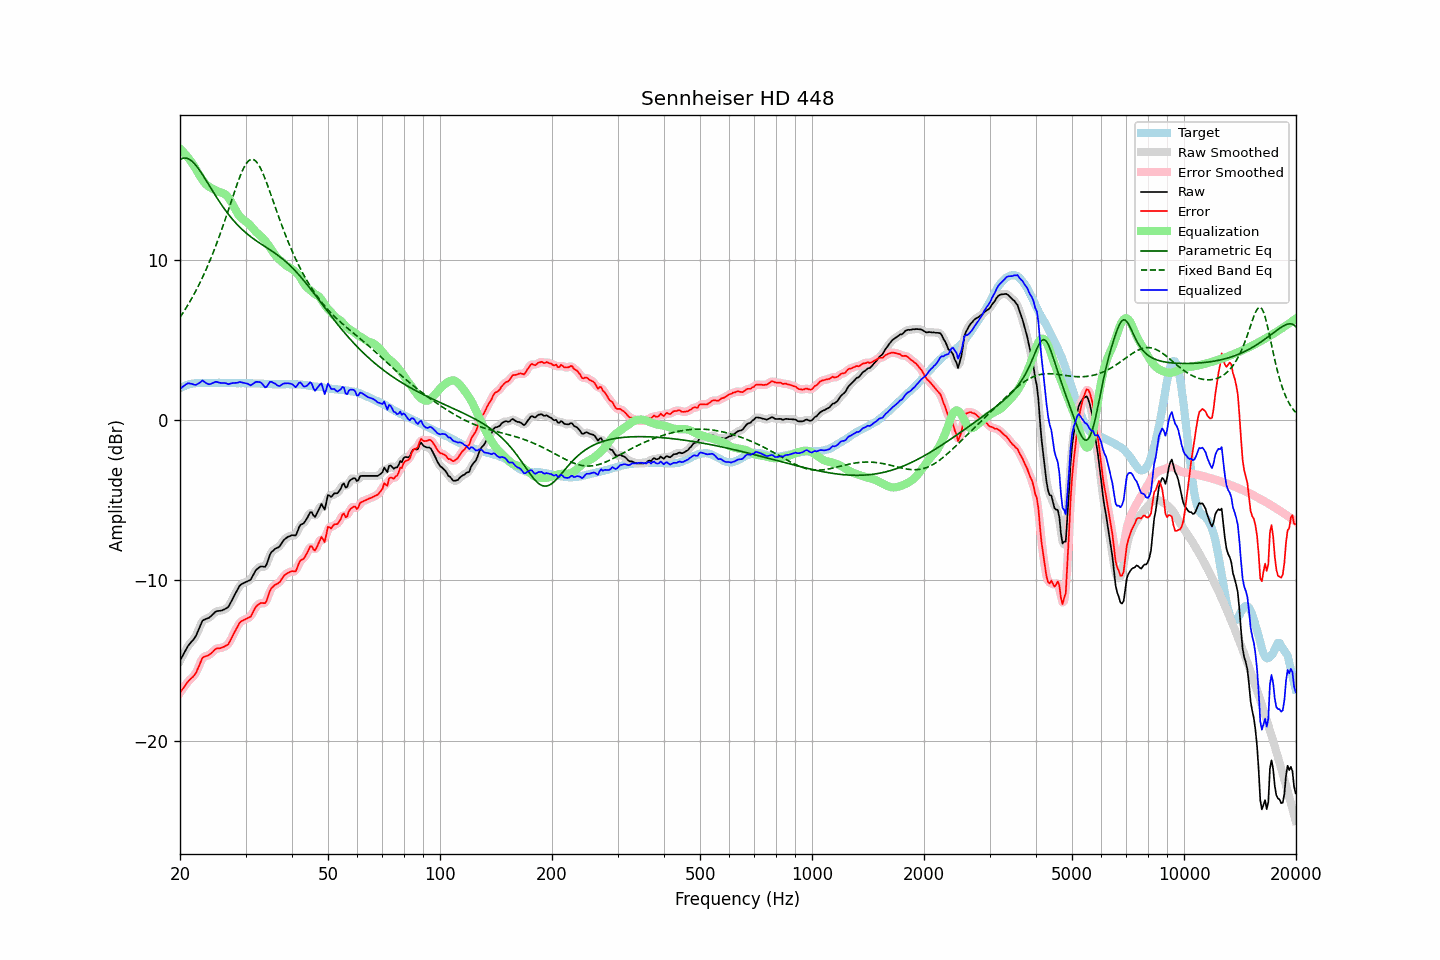

Data behind this chart, as committed beside it:
frequency, raw, error, smoothed, error_smoothed, equalization, parametric_eq, fixed_band_eq, equalized_raw, equalized_smoothed, target
20.00, -15.01, -17.01, -15.01, -17.02, 16.94, 16.26, 6.42, 1.93, 1.93, 2.00
20.20, -14.82, -16.87, -14.81, -16.87, 16.85, 16.32, 6.57, 2.03, 2.03, 2.05
20.40, -14.64, -16.74, -14.63, -16.73, 16.74, 16.35, 6.72, 2.11, 2.12, 2.11
20.61, -14.45, -16.58, -14.44, -16.59, 16.64, 16.36, 6.88, 2.19, 2.19, 2.13
20.81, -14.27, -16.45, -14.26, -16.45, 16.52, 16.35, 7.04, 2.25, 2.25, 2.19
21.02, -14.09, -16.31, -14.10, -16.32, 16.39, 16.32, 7.20, 2.31, 2.29, 2.22
21.23, -13.97, -16.21, -13.96, -16.21, 16.26, 16.27, 7.37, 2.30, 2.30, 2.24
21.44, -13.85, -16.11, -13.85, -16.12, 16.12, 16.20, 7.55, 2.28, 2.27, 2.26
21.66, -13.74, -16.02, -13.74, -16.02, 15.98, 16.11, 7.73, 2.24, 2.24, 2.28
21.87, -13.61, -15.91, -13.60, -15.90, 15.82, 16.01, 7.91, 2.21, 2.22, 2.30
22.09, -13.44, -15.76, -13.43, -15.74, 15.65, 15.89, 8.10, 2.21, 2.22, 2.31
22.31, -13.21, -15.54, -13.22, -15.54, 15.48, 15.76, 8.30, 2.26, 2.26, 2.32
22.54, -12.98, -15.31, -12.97, -15.29, 15.30, 15.63, 8.50, 2.32, 2.34, 2.32
22.76, -12.75, -15.07, -12.74, -15.06, 15.14, 15.48, 8.70, 2.40, 2.41, 2.32
22.99, -12.51, -14.82, -12.56, -14.88, 14.99, 15.33, 8.91, 2.48, 2.43, 2.31
23.22, -12.46, -14.77, -12.45, -14.77, 14.86, 15.17, 9.13, 2.40, 2.41, 2.31
23.45, -12.42, -14.73, -12.40, -14.72, 14.75, 15.01, 9.35, 2.33, 2.34, 2.31
23.69, -12.38, -14.70, -12.38, -14.70, 14.65, 14.85, 9.58, 2.27, 2.27, 2.32
23.92, -12.34, -14.66, -12.33, -14.65, 14.58, 14.68, 9.81, 2.24, 2.25, 2.32
24.16, -12.26, -14.58, -12.26, -14.58, 14.52, 14.52, 10.05, 2.26, 2.26, 2.32
24.40, -12.17, -14.50, -12.16, -14.49, 14.46, 14.35, 10.30, 2.30, 2.30, 2.33
24.65, -12.07, -14.39, -12.06, -14.39, 14.41, 14.19, 10.55, 2.34, 2.35, 2.32
24.89, -11.97, -14.29, -11.98, -14.31, 14.36, 14.03, 10.81, 2.39, 2.38, 2.32
25.14, -11.92, -14.24, -11.93, -14.26, 14.31, 13.87, 11.08, 2.39, 2.38, 2.32
25.39, -11.91, -14.24, -11.90, -14.23, 14.26, 13.72, 11.35, 2.36, 2.36, 2.33
25.65, -11.90, -14.23, -11.89, -14.22, 14.23, 13.57, 11.63, 2.33, 2.34, 2.33
25.91, -11.88, -14.20, -11.87, -14.20, 14.20, 13.42, 11.91, 2.32, 2.32, 2.32
26.16, -11.84, -14.16, -11.84, -14.16, 14.16, 13.27, 12.20, 2.32, 2.32, 2.32
26.43, -11.79, -14.11, -11.80, -14.12, 14.10, 13.13, 12.50, 2.31, 2.30, 2.32
26.69, -11.73, -14.05, -11.74, -14.06, 14.02, 13.00, 12.79, 2.29, 2.28, 2.32
26.96, -11.67, -13.99, -11.64, -13.96, 13.91, 12.87, 13.09, 2.24, 2.27, 2.32
27.23, -11.49, -13.81, -11.49, -13.81, 13.77, 12.74, 13.40, 2.28, 2.28, 2.32
27.50, -11.30, -13.62, -11.31, -13.63, 13.60, 12.62, 13.70, 2.30, 2.29, 2.32
27.77, -11.09, -13.41, -11.10, -13.42, 13.42, 12.50, 14.00, 2.32, 2.32, 2.31
28.05, -10.91, -13.22, -10.91, -13.22, 13.23, 12.38, 14.30, 2.32, 2.32, 2.31
28.33, -10.72, -13.02, -10.71, -13.02, 13.05, 12.27, 14.59, 2.33, 2.34, 2.30
28.62, -10.54, -12.84, -10.53, -12.83, 12.88, 12.17, 14.87, 2.34, 2.35, 2.30
28.90, -10.35, -12.66, -10.37, -12.68, 12.74, 12.06, 15.14, 2.39, 2.36, 2.31
29.19, -10.26, -12.56, -10.26, -12.57, 12.62, 11.97, 15.39, 2.37, 2.36, 2.30
29.48, -10.20, -12.51, -10.19, -12.50, 12.54, 11.87, 15.61, 2.34, 2.35, 2.31
29.78, -10.15, -12.45, -10.14, -12.45, 12.47, 11.78, 15.81, 2.32, 2.33, 2.30
30.08, -10.10, -12.41, -10.10, -12.41, 12.40, 11.69, 15.98, 2.30, 2.30, 2.31
30.38, -10.05, -12.35, -10.06, -12.37, 12.32, 11.61, 16.12, 2.28, 2.26, 2.30
30.68, -10.01, -12.31, -10.01, -12.32, 12.23, 11.53, 16.22, 2.23, 2.22, 2.30
30.99, -9.96, -12.26, -9.92, -12.22, 12.13, 11.45, 16.27, 2.17, 2.21, 2.30
31.30, -9.77, -12.06, -9.77, -12.07, 12.01, 11.37, 16.28, 2.24, 2.24, 2.29
31.61, -9.58, -11.87, -9.59, -11.88, 11.89, 11.30, 16.25, 2.31, 2.30, 2.29
31.93, -9.39, -11.68, -9.41, -11.70, 11.78, 11.23, 16.18, 2.39, 2.36, 2.29
32.24, -9.29, -11.57, -9.28, -11.57, 11.68, 11.16, 16.07, 2.39, 2.40, 2.28
32.57, -9.21, -11.49, -9.19, -11.48, 11.59, 11.09, 15.92, 2.38, 2.40, 2.28
32.89, -9.14, -11.42, -9.15, -11.43, 11.51, 11.02, 15.74, 2.37, 2.36, 2.28
33.22, -9.13, -11.40, -9.15, -11.43, 11.41, 10.96, 15.53, 2.29, 2.26, 2.27
33.55, -9.15, -11.42, -9.16, -11.43, 11.31, 10.89, 15.30, 2.16, 2.16, 2.27
33.89, -9.16, -11.42, -9.10, -11.37, 11.20, 10.83, 15.05, 2.04, 2.09, 2.26
34.23, -8.97, -11.23, -8.94, -11.20, 11.07, 10.76, 14.79, 2.10, 2.13, 2.26
34.57, -8.68, -10.93, -8.69, -10.94, 10.92, 10.70, 14.52, 2.25, 2.24, 2.25
34.92, -8.38, -10.64, -8.43, -10.68, 10.78, 10.63, 14.24, 2.40, 2.35, 2.25
35.27, -8.23, -10.47, -8.24, -10.48, 10.62, 10.57, 13.95, 2.39, 2.39, 2.24
35.62, -8.14, -10.38, -8.11, -10.36, 10.47, 10.50, 13.66, 2.33, 2.36, 2.24
35.97, -8.04, -10.28, -8.05, -10.29, 10.33, 10.43, 13.37, 2.29, 2.28, 2.24
... 635 more rows
